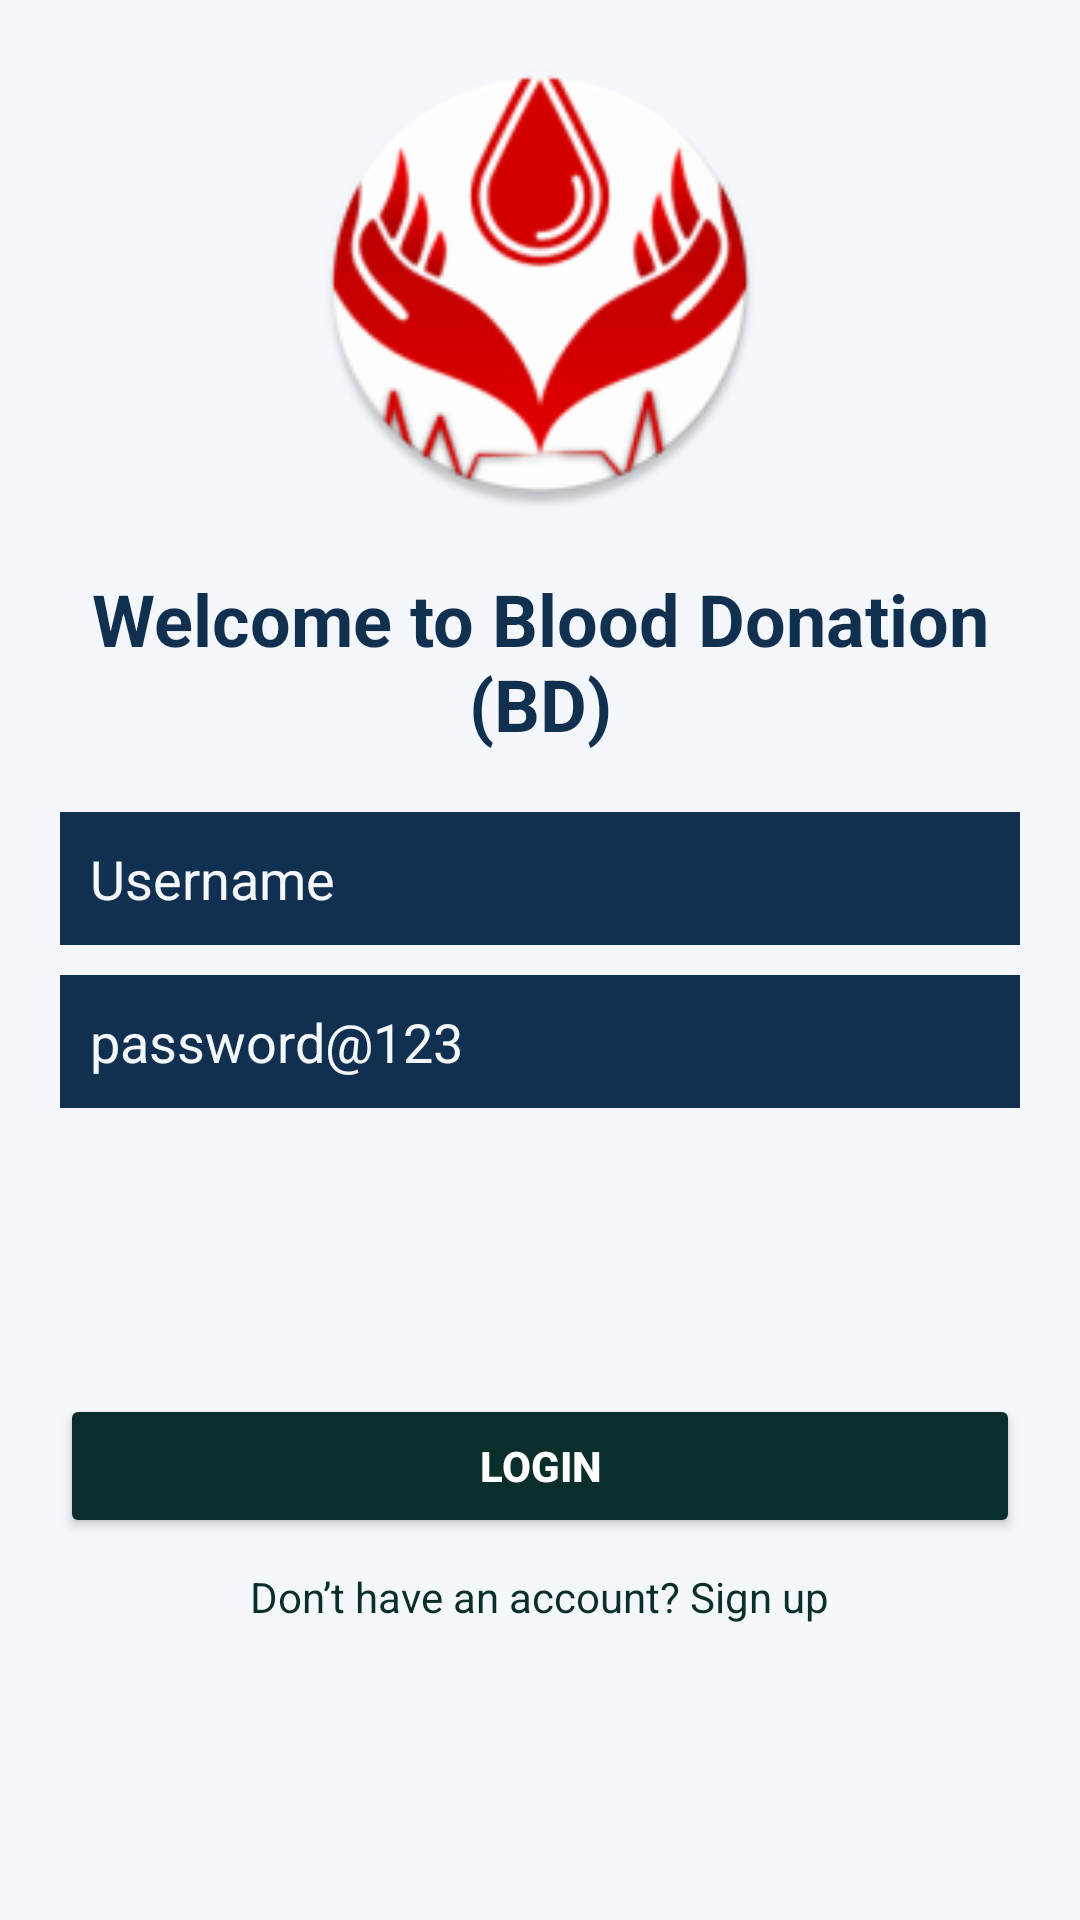

Android layout source for this screen:
<!-- AndroidManifest.xml: application theme Theme.BloodDonationApp -->
<!-- res/layout/activity_login.xml -->
<?xml version="1.0" encoding="utf-8"?>
<androidx.appcompat.widget.LinearLayoutCompat
    xmlns:android="http://schemas.android.com/apk/res/android"
    xmlns:tools="http://schemas.android.com/tools"
    android:orientation="vertical"
    android:layout_width="match_parent"
    android:layout_height="match_parent"
    android:padding="20dp"
    android:background="@color/accent"
    tools:context=".LoginActivity">

  <ImageView
      android:id="@+id/logo"
      android:layout_width="150dp"
      android:layout_height="150dp"
      android:layout_gravity="center"
      android:src="@mipmap/ic_launcher_round"
      android:contentDescription="app_logo"
      android:layout_marginBottom="20dp" />

  <TextView
      android:layout_width="wrap_content"
      android:layout_height="wrap_content"
      android:text="Welcome to Blood Donation (BD)"
      android:textSize="24sp"
      android:textStyle="bold"
      android:textColor="@color/main"
      android:gravity="center"
      android:layout_gravity="center"
      android:layout_marginBottom="20dp" />

  <EditText
      android:id="@+id/usernameInput"
      android:layout_width="match_parent"
      android:layout_height="wrap_content"
      android:hint="Username"
      android:textColor="@color/accent"
      android:inputType="textEmailAddress"
      android:padding="10dp"
      android:textColorHint="@color/accent"
      android:background="@color/main"
      android:layout_marginBottom="10dp" />

  <EditText
      android:id="@+id/passwordInput"
      android:layout_width="match_parent"
      android:layout_height="wrap_content"
      android:hint="password@123"
      android:textColorHint="@color/accent"
      android:inputType="textPassword"
      android:padding="10dp"
      android:textColor="@color/accent"
      android:background="@color/main"
      android:layout_marginBottom="20dp" />

  <TextView
      android:id="@+id/loginFailed"
      android:layout_width="match_parent"
      android:layout_height="wrap_content"
      android:text="Please check your username and password again"
      android:textColor="@color/secondary"
      android:padding="10dp"
      android:layout_marginBottom="20dp"
      android:visibility="invisible"
      android:gravity="center"/>

  <Button
      android:id="@+id/loginButton"
      android:layout_width="match_parent"
      android:layout_height="wrap_content"
      android:text="login"
      android:textStyle="bold"
      android:backgroundTint="@color/secondary"
      android:textColor="@color/white"
      android:padding="10dp"
      android:layout_marginBottom="10dp" />

  <TextView
      android:id="@+id/signUpText"
      android:layout_width="wrap_content"
      android:layout_height="wrap_content"
      android:text="Don’t have an account? Sign up"
      android:textColor="@color/secondary"
      android:gravity="center"
      android:layout_gravity="center" />
</androidx.appcompat.widget.LinearLayoutCompat>
<!-- resources referenced by this layout -->
<resources>
  <color name="accent">#F4F7FB</color>
  <color name="main">#11304f</color>
  <color name="secondary">#0A2E2B</color>
  <color name="white">#FFFFFFFF</color>
  <!-- mipmap ic_launcher_round: webp bitmap (mipmap-hdpi, 5058 bytes) -->
  <style name="Theme.BloodDonationApp" parent="Theme.MaterialComponents.DayNight.NoActionBar">
          
          <item name="colorPrimary">@color/purple_500</item>
          <item name="colorPrimaryVariant">@color/purple_700</item>
          <item name="colorOnPrimary">@color/white</item>
          
          <item name="colorSecondary">@color/teal_200</item>
          <item name="colorSecondaryVariant">@color/teal_700</item>
          <item name="colorOnSecondary">@color/black</item>
          
          <item name="android:statusBarColor">?attr/colorPrimaryVariant</item>
          
      </style>
  <color name="purple_500">#FF6200EE</color>
  <color name="purple_700">#FF3700B3</color>
  <color name="teal_200">#FF03DAC5</color>
  <color name="teal_700">#FF018786</color>
  <color name="black">#FF000000</color>
</resources>
